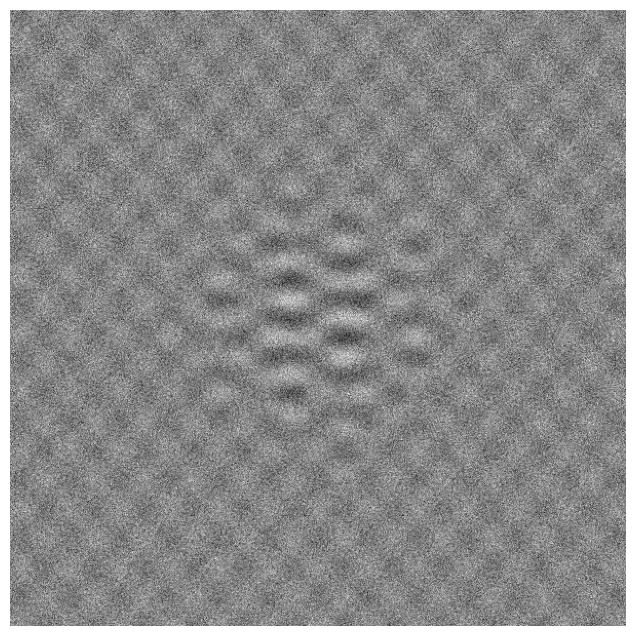
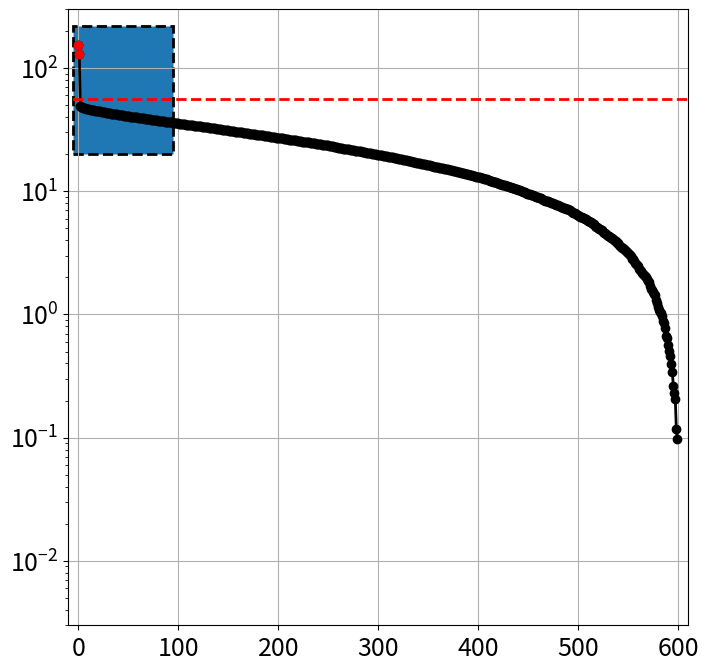
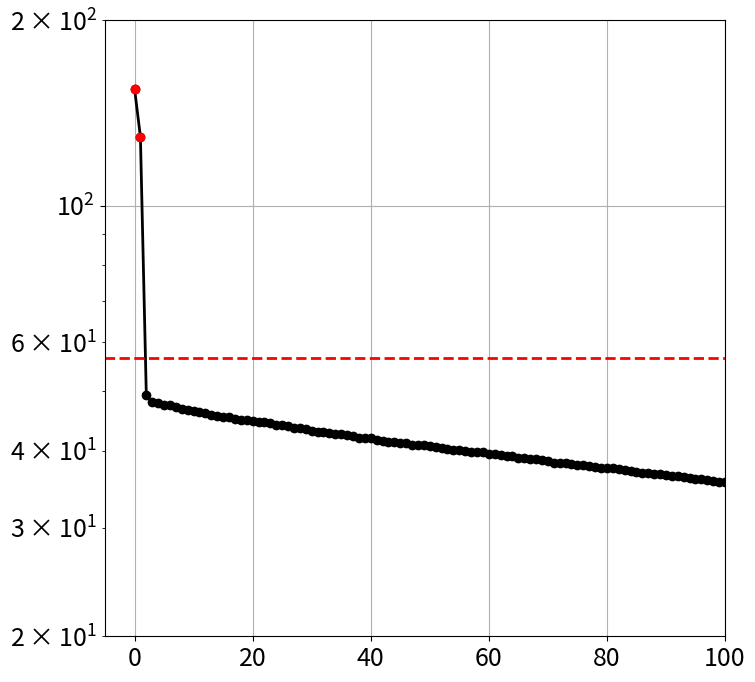
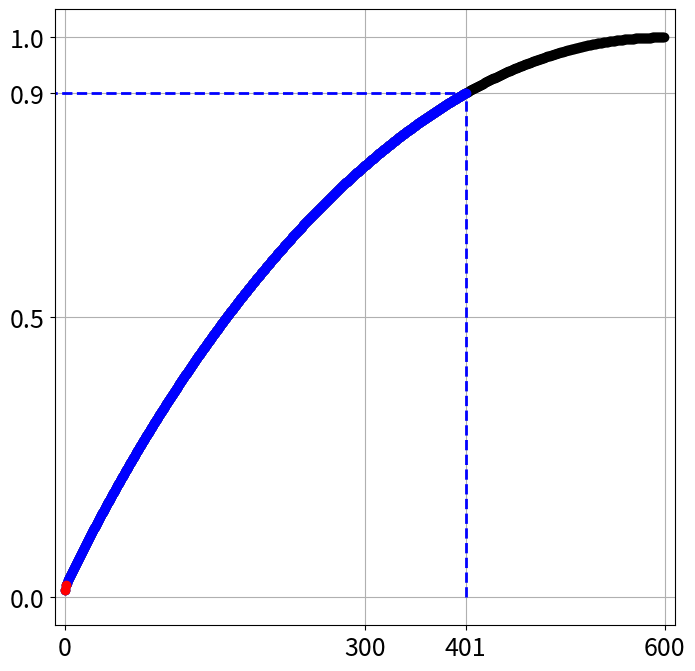

The matplotlib source for these figures, in order:
#@+leo-ver=5-thin
#@+node:ekr.20241212100513.45: * @file Python/CH01\CH01_SEC07_1.py
import matplotlib.pyplot as plt
import matplotlib.patches as patches
import numpy as np

#@+others
#@+node:ekr.20241212100513.47: ** Plot
plt.rcParams['figure.figsize'] = [8, 8]
plt.rcParams.update({'font.size': 18})

t = np.arange(-3, 3, 0.01)

Utrue = np.array([np.cos(17 * t) * np.exp(-t ** 2), np.sin(11 * t)]).T
Strue = np.array([[2, 0], [0, 0.5]])
Vtrue = np.array([np.sin(5 * t) * np.exp(-t ** 2), np.cos(13 * t)]).T

X = Utrue @Strue @Vtrue.T

plt.imshow(X)
plt.set_cmap('gray')
plt.axis('off')
plt.show()

#@+node:ekr.20241212100513.48: ** Plot
sigma = 1
Xnoisy = X + sigma * np.random.randn(*X.shape)
plt.imshow(Xnoisy)
plt.set_cmap('gray')
plt.axis('off')
plt.show()

#@+node:ekr.20241212100513.49: ** Plot
U, S, VT = np.linalg.svd(Xnoisy, full_matrices=0)
N = Xnoisy.shape[0]
cutoff = (4 / np.sqrt(3)) * np.sqrt(N) * sigma  # Hard threshold
r = np.max(np.where(S > cutoff))  # Keep modes w/ sig > cutoff

Xclean = U[:, : (r + 1)] @np.diag(S[: (r + 1)]) @VT[: (r + 1), :]
plt.imshow(Xclean)
plt.set_cmap('gray')
plt.axis('off')
plt.show()

#@+node:ekr.20241212100513.50: ** Cumulative energy
cdS = np.cumsum(S) / np.sum(S)  # Cumulative energy
r90 = np.min(np.where(cdS > 0.90))  # Find r to capture 90% energy

X90 = U[:, : (r90 + 1)] @np.diag(S[: (r90 + 1)]) @VT[: (r90 + 1), :]
plt.imshow(X90)
plt.set_cmap('gray')
plt.axis('off')
plt.show()

#@+node:ekr.20241212100513.51: ** Singular Values
## Plot Singular Values

fig1, ax1 = plt.subplots(1)

ax1.semilogy(S, '-o', color='k', linewidth=2)
ax1.semilogy(np.diag(S[: (r + 1)]), 'o', color='r', linewidth=2)
ax1.plot(np.array([-20, N + 20]), np.array([cutoff, cutoff]), '--', color='r', linewidth=2)
rect = patches.Rectangle((-5, 20), 100, 200, linewidth=2, linestyle='--', edgecolor='k')  ### FaceColor='none',
ax1.add_patch(rect)
plt.xlim((-10, 610))
plt.ylim((0.003, 300))
ax1.grid()
plt.show()

fig2, ax2 = plt.subplots(1)

ax2.semilogy(S, '-o', color='k', linewidth=2)
ax2.semilogy(np.diag(S[: (r + 1)]), 'o', color='r', linewidth=2)
ax2.plot(np.array([-20, N + 20]), np.array([cutoff, cutoff]), '--', color='r', linewidth=2)
plt.xlim((-5, 100))
plt.ylim((20, 200))
ax2.grid()
plt.show()

fig3, ax3 = plt.subplots(1)
ax3.plot(cdS, '-o', color='k', linewidth=2)
ax3.plot(cdS[: (r90 + 1)], 'o', color='b', linewidth=2)
ax3.plot(cdS[: (r + 1)], 'o', color='r', linewidth=2)
plt.xticks(np.array([0, 300, r90, 600]))
plt.yticks(np.array([0, 0.5, 0.9, 1]))
plt.xlim((-10, 610))
ax3.plot(np.array([r90, r90, -10]), np.array([0, 0.9, 0.9]), '--', color='b', linewidth=2)

ax3.grid()
plt.show()



#@-others
#@@language python
#@@tabwidth -4
#@-leo
